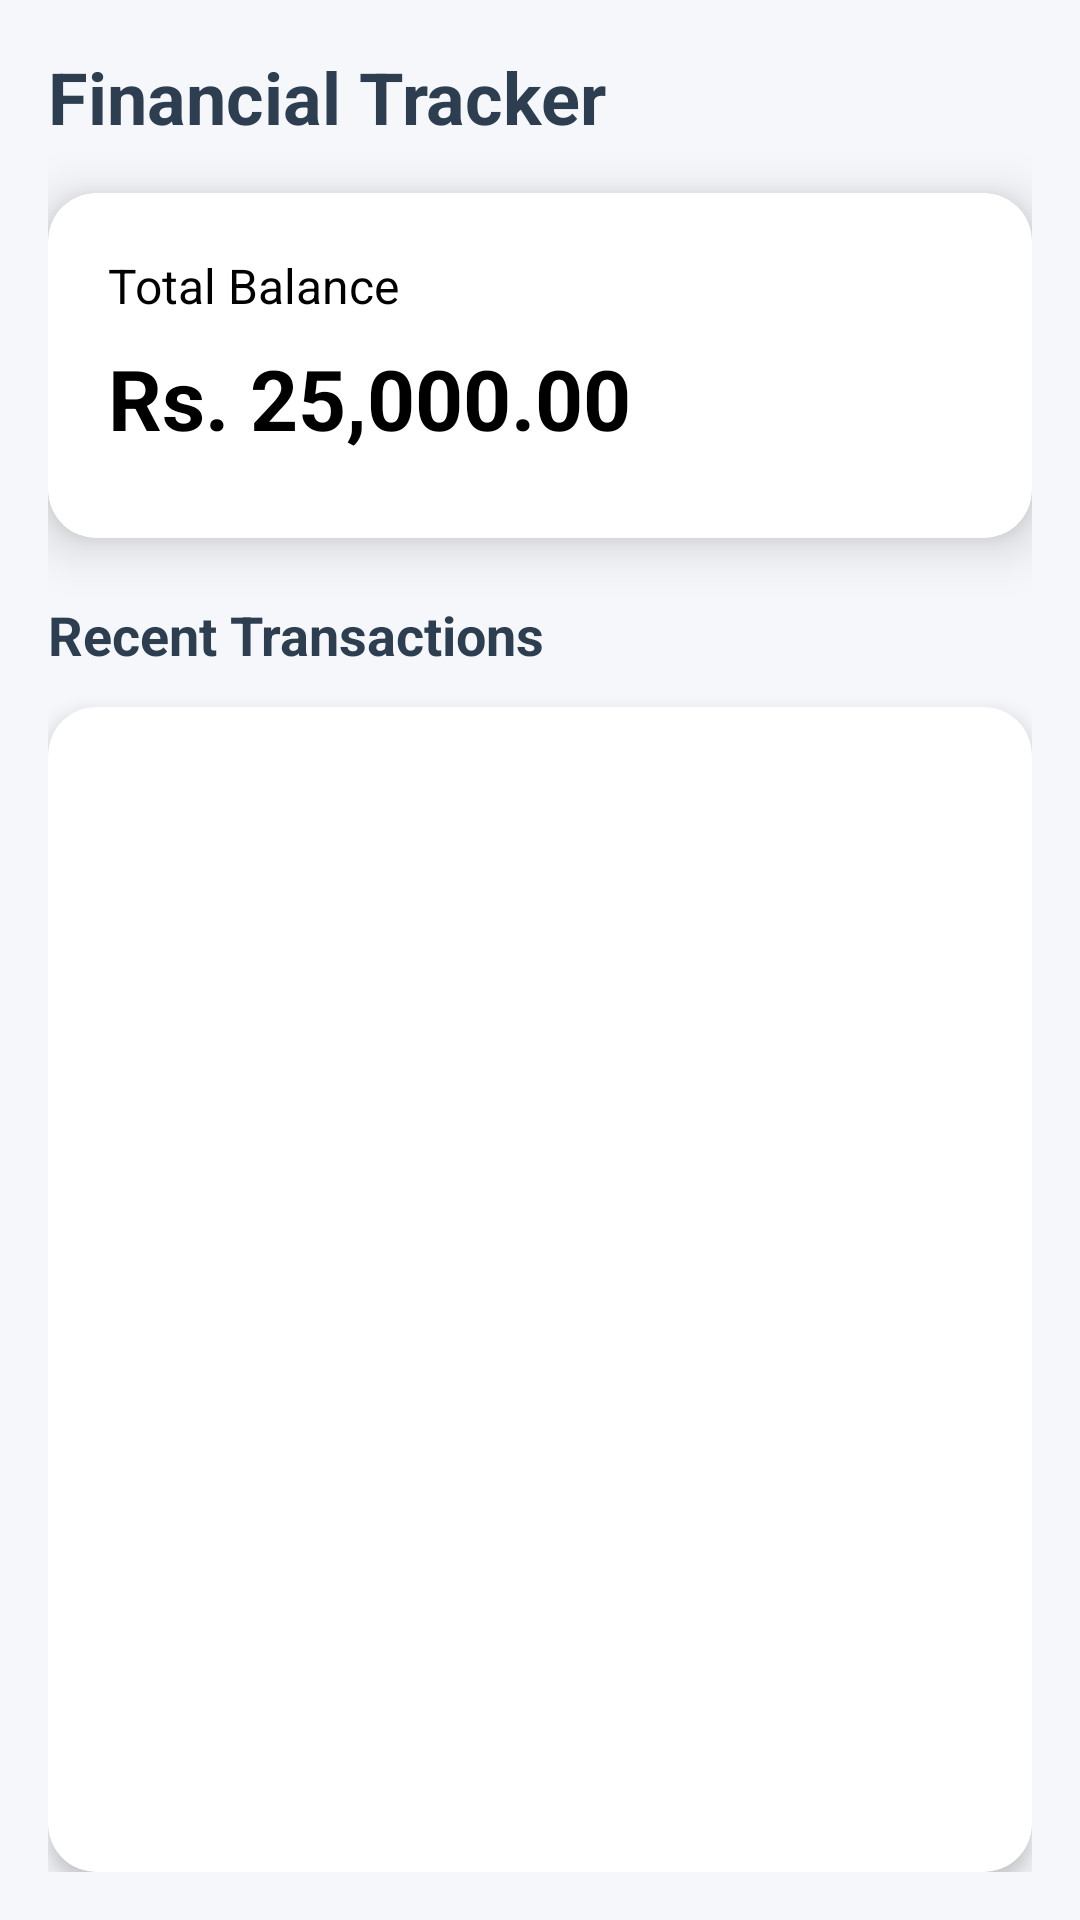

Write the Android layout XML for this screen, with the resource values it uses.
<!-- AndroidManifest.xml: fallback theme Theme.MaterialComponents.DayNight.NoActionBar -->
<!-- res/layout/activity_transaction_list.xml -->
<?xml version="1.0" encoding="utf-8"?>
<LinearLayout xmlns:android="http://schemas.android.com/apk/res/android"
    xmlns:app="http://schemas.android.com/apk/res-auto"
    android:layout_width="match_parent"
    android:layout_height="match_parent"
    android:orientation="vertical"
    android:background="#F5F7FA"
    android:padding="16dp">

    
    <TextView
        android:layout_width="match_parent"
        android:layout_height="wrap_content"
        android:text="Financial Tracker"
        android:textSize="24sp"
        android:textStyle="bold"
        android:textColor="#2C3E50"
        android:layout_marginBottom="16dp" />

    
    <androidx.cardview.widget.CardView
        android:layout_width="match_parent"
        android:layout_height="wrap_content"
        android:layout_marginBottom="20dp"
        app:cardCornerRadius="16dp"
        app:cardElevation="10dp">

        <LinearLayout
            android:layout_width="match_parent"
            android:layout_height="wrap_content"
            android:orientation="vertical">

            

            
            <LinearLayout
                android:layout_width="match_parent"
                android:layout_height="wrap_content"
                android:orientation="vertical"
                android:padding="20dp">

                <TextView
                    android:layout_width="wrap_content"
                    android:layout_height="wrap_content"
                    android:text="Total Balance"
                    android:textColor="@color/black"
                    android:textSize="16sp" />

                <TextView
                    android:id="@+id/balanceAmount"
                    android:layout_width="wrap_content"
                    android:layout_height="wrap_content"
                    android:layout_marginTop="8dp"
                    android:layout_marginBottom="8dp"
                    android:text="Rs. 25,000.00"
                    android:textColor="@color/black"
                    android:textSize="28sp"
                    android:textStyle="bold" />
            </LinearLayout>


        </LinearLayout>
    </androidx.cardview.widget.CardView>


    
    <LinearLayout
        android:layout_width="match_parent"
        android:layout_height="wrap_content"
        android:orientation="horizontal"
        android:layout_marginBottom="12dp"
        android:gravity="center_vertical">

        <TextView
            android:layout_width="0dp"
            android:layout_height="wrap_content"
            android:layout_weight="1"
            android:text="Recent Transactions"
            android:textColor="#2C3E50"
            android:textSize="18sp"
            android:textStyle="bold" />


    </LinearLayout>

    
    <androidx.cardview.widget.CardView
        android:layout_width="match_parent"
        android:layout_height="0dp"
        android:layout_weight="1"
        app:cardCornerRadius="16dp"
        app:cardElevation="4dp">

        <androidx.recyclerview.widget.RecyclerView
            android:id="@+id/transactionRecyclerView"
            android:layout_width="match_parent"
            android:layout_height="match_parent"
            android:padding="8dp"
            android:clipToPadding="false" />
    </androidx.cardview.widget.CardView>


</LinearLayout>
<!-- resources referenced by this layout -->
<resources>
  <color name="black">#FF000000</color>
</resources>
